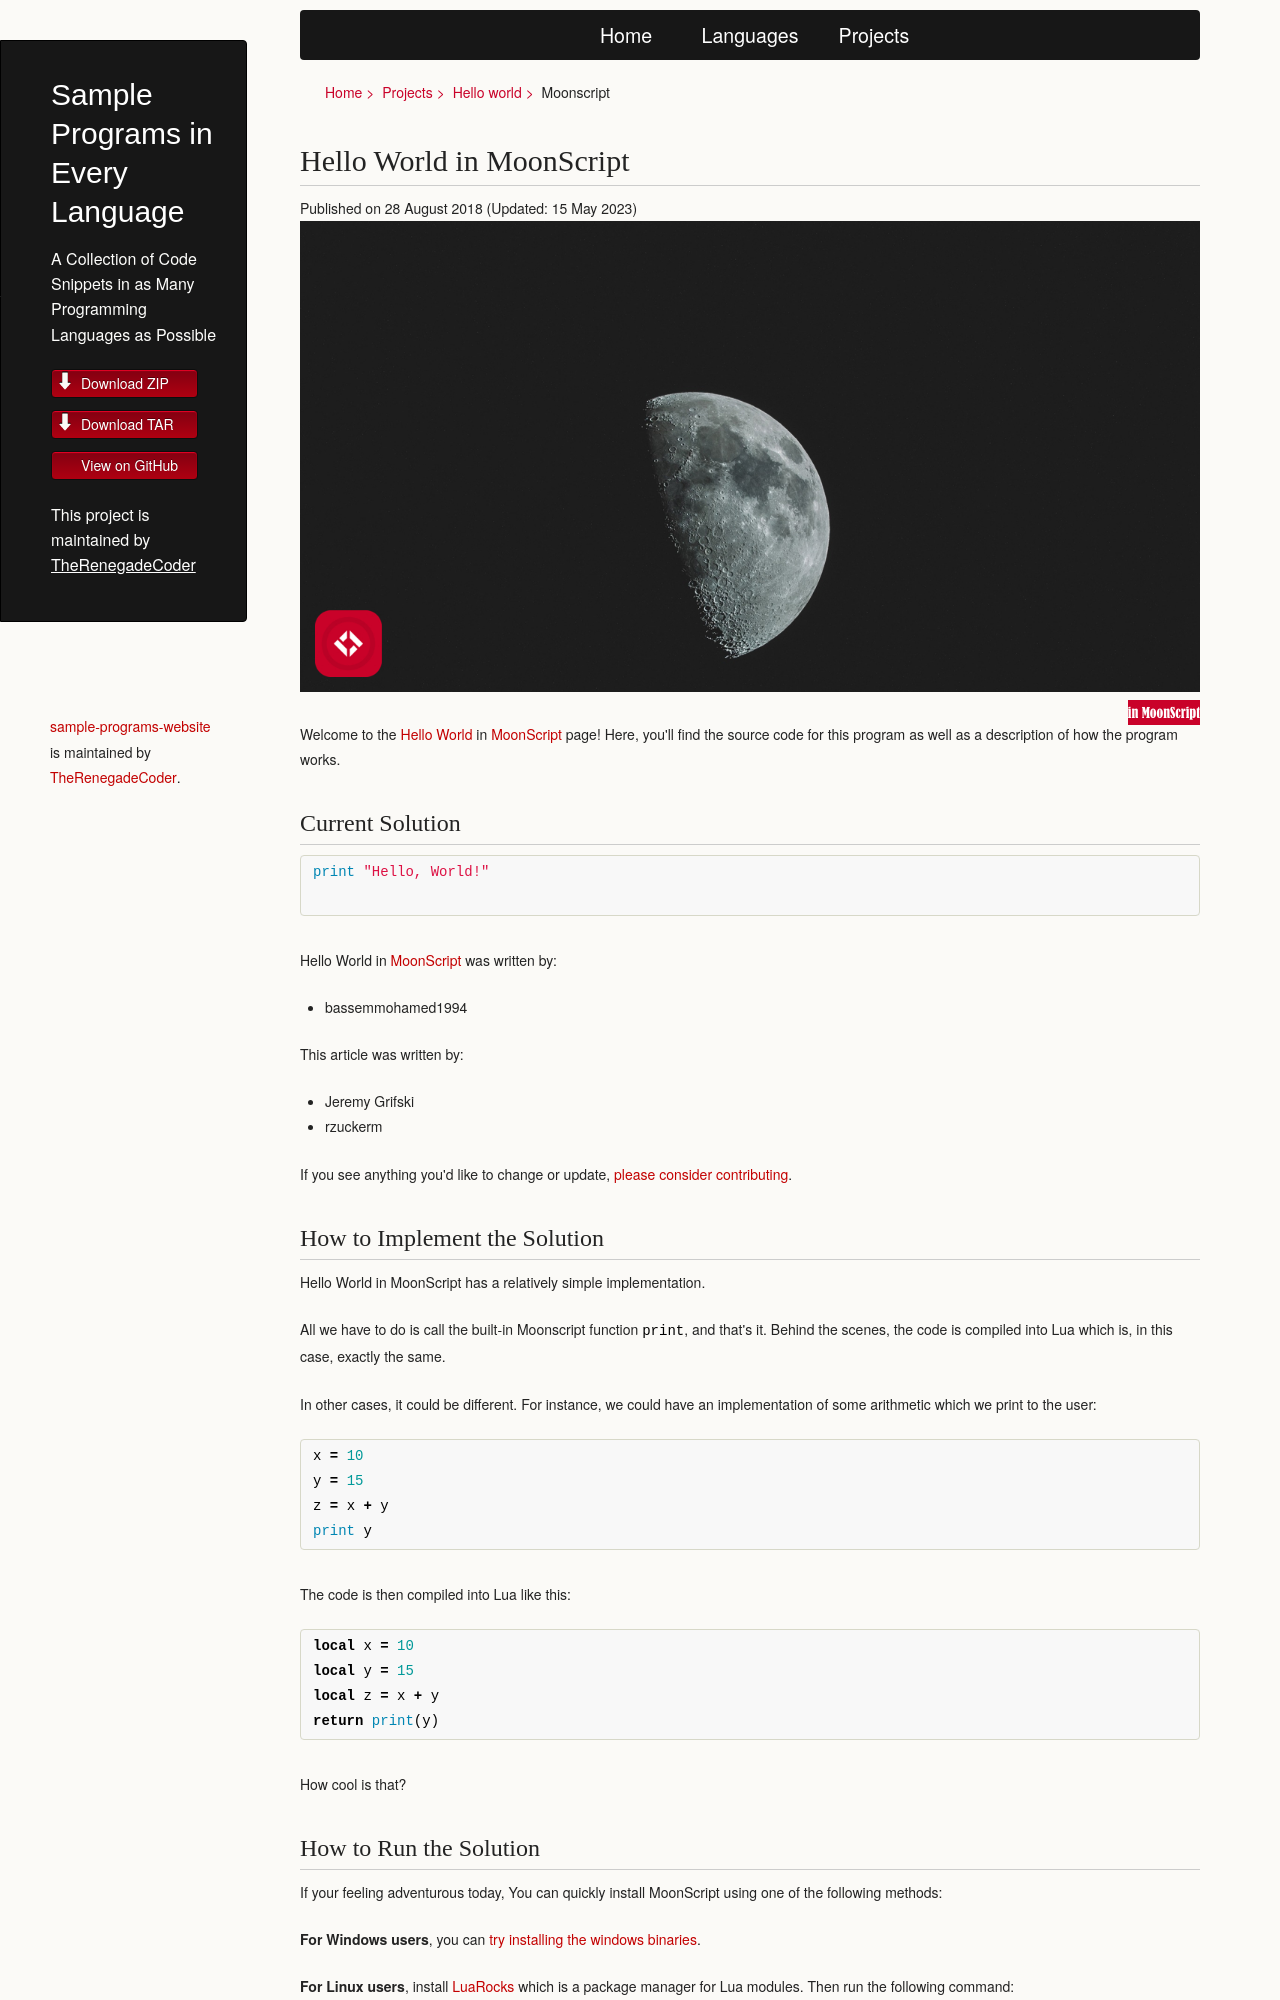

repository: TheRenegadeCoder/sample-programs-website · page: projects/hello-world/moonscript/index.html · generator: jekyll

Welcome to another article in the Hello World series! This time we are looking to implement Hello World in MoonScript, a language that compiles to Lua.

## MoonScript Background

According to MoonScript.org, MoonScript is a dynamic scripting language that compiles into Lua. What is Lua? Lua is a powerful, efficient, lightweight, embeddable scripting language. It supports procedural programming, object-oriented programming, functional programming, data-driven programming, and data description.

Back to MoonScript, it gives you the full power of Lua while providing a clean easy syntax without the keyword noise typically seen in a Lua script. MoonScript can either be compiled into Lua, or it can be dynamically compiled and run using the moonloader.

How did MoonScript start you may ask? Well, its author Leaf Corcoran built MoonScript, started building games with MoonScript, added them to itch.io—an online platform for indie games which is also built with MoonScript—then generalized the code base to a general purpose web framework with both MoonScript and Lua APIs called Lapis.

At any rate, let’s dig into the implementation.

## Hello World In MoonScript

As you can see here, Hello World in MoonScript has a relatively simple implementation:

```moonscript
print "Hello, World!"
```

All we have to do is call the built-in Lua function print, and that’s it. Behind the scenes, the code is compiled into Lua which is, in this case, exactly the same.

In other cases, it could be different. For instance, we could have an implementation of some arithmetic which we print to the user:

```moonscript
x = 10
y = 15
z = x + y
print y
```

The code is then compiled into Lua like this:

```lua
local x = 10
local y = 15
local z = x + y
return print(y)
```

How cool is that?
